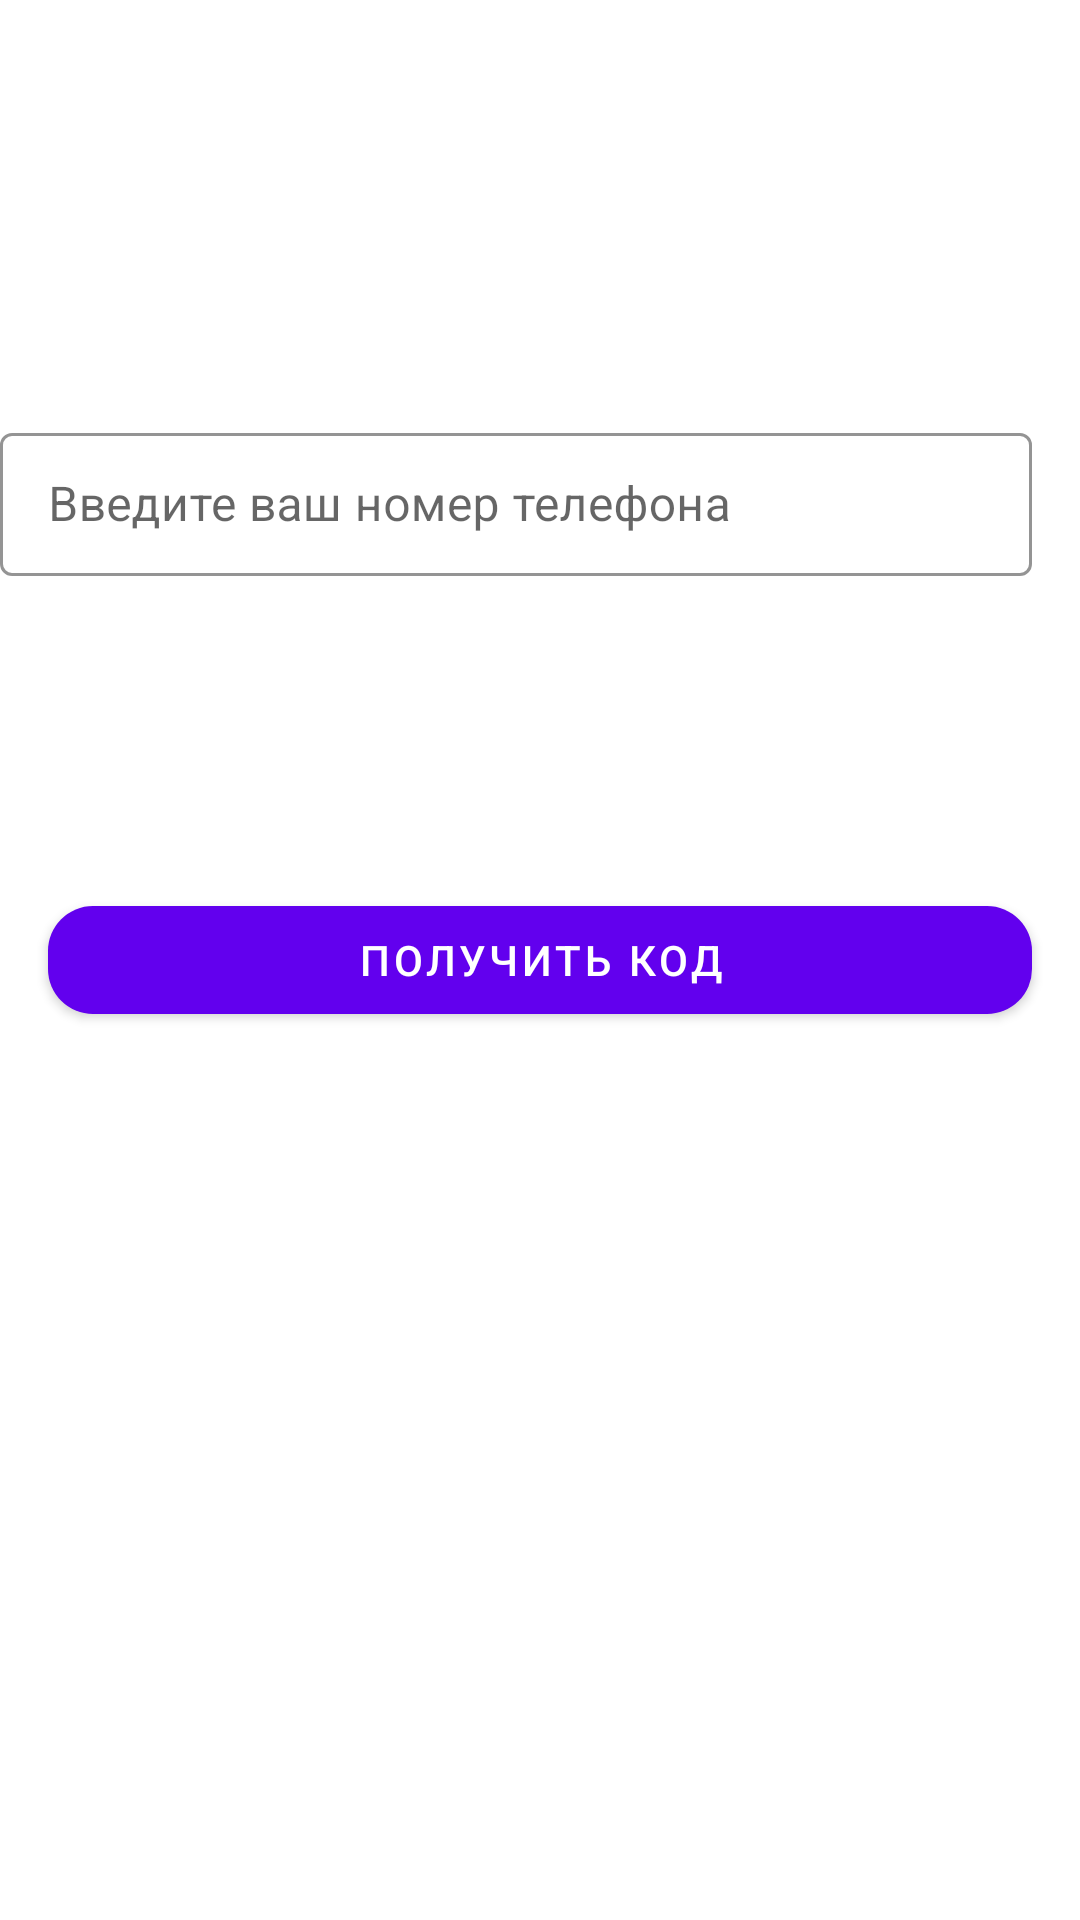

Write the Android layout XML for this screen, with the resource values it uses.
<!-- AndroidManifest.xml: application theme Theme.Homework41 -->
<!-- res/layout/fragment_login.xml -->
<?xml version="1.0" encoding="utf-8"?>
<androidx.constraintlayout.widget.ConstraintLayout xmlns:android="http://schemas.android.com/apk/res/android"
    xmlns:tools="http://schemas.android.com/tools"
    android:layout_width="match_parent"
    android:layout_height="match_parent"
    xmlns:app="http://schemas.android.com/apk/res-auto"
    tools:context=".LoginFragment">

    <androidx.constraintlayout.widget.ConstraintLayout
        android:id="@+id/line1"
        android:layout_width="match_parent"
        android:layout_height="wrap_content"
        android:visibility="visible"
        app:layout_constraintBottom_toTopOf="@id/btn_send"
        app:layout_constraintEnd_toEndOf="parent"
        app:layout_constraintStart_toStartOf="parent"
        app:layout_constraintTop_toTopOf="parent">

        <com.google.android.material.textfield.TextInputLayout
            android:id="@+id/til_number"
            style="@style/Widget.MaterialComponents.TextInputLayout.OutlinedBox.Dense"
            android:layout_width="match_parent"
            android:layout_height="wrap_content"
            android:layout_marginHorizontal="16dp"
            android:layout_marginTop="32dp"
            android:layout_marginEnd="16dp"
            app:boxStrokeColor="@color/black"
            app:hintTextAppearance="@style/TextAppearance.AppCompat.Medium"
            app:hintTextColor="@color/black"
            app:layout_constraintBottom_toBottomOf="parent"
            app:layout_constraintEnd_toEndOf="parent"
            app:layout_constraintTop_toTopOf="parent">

            <com.google.android.material.textfield.TextInputEditText
                android:id="@+id/tied_number"
                android:layout_width="match_parent"
                android:layout_height="wrap_content"
                android:hint="Введите ваш номер телефона"
                android:inputType="number"
                tools:ignore="TextContrastCheck" />
        </com.google.android.material.textfield.TextInputLayout>

    </androidx.constraintlayout.widget.ConstraintLayout>

    <com.google.android.material.textfield.TextInputLayout
        android:id="@+id/til_code"
        style="@style/Widget.MaterialComponents.TextInputLayout.OutlinedBox.Dense"
        android:layout_width="match_parent"
        android:layout_height="wrap_content"
        android:layout_marginHorizontal="16dp"
        android:visibility="invisible"
        app:boxStrokeColor="@color/black"
        app:hintTextAppearance="@style/TextAppearance.AppCompat.Medium"
        app:hintTextColor="@color/black"
        app:layout_constraintBottom_toTopOf="@id/btn_send"
        app:layout_constraintEnd_toEndOf="parent"
        app:layout_constraintStart_toStartOf="parent"
        app:layout_constraintTop_toTopOf="parent"
        app:passwordToggleEnabled="true">

        <com.google.android.material.textfield.TextInputEditText
            android:id="@+id/tied_code"
            android:layout_width="match_parent"
            android:layout_height="wrap_content"
            android:hint="Введите смс"
            android:inputType="textPassword" />
    </com.google.android.material.textfield.TextInputLayout>
    <com.google.android.material.button.MaterialButton
        android:id="@+id/btn_send"
        android:layout_width="match_parent"
        android:layout_height="wrap_content"
        android:layout_marginHorizontal="16dp"
        android:layout_marginStart="16dp"
        android:layout_marginEnd="16dp"
        android:text="получить код"
        android:textColor="@color/white"
        app:cornerRadius="15dp"
        app:layout_constraintBottom_toBottomOf="parent"
        app:layout_constraintEnd_toEndOf="parent"
        app:layout_constraintStart_toStartOf="parent"
        app:layout_constraintTop_toTopOf="parent" />

</androidx.constraintlayout.widget.ConstraintLayout>
<!-- resources referenced by this layout -->
<resources>
  <style name="Theme.Homework41" parent="Theme.MaterialComponents.DayNight.DarkActionBar">
          
          <item name="colorPrimary">@color/purple_500</item>
          <item name="colorPrimaryVariant">@color/purple_700</item>
          <item name="colorOnPrimary">@color/white</item>
          
          <item name="colorSecondary">@color/teal_200</item>
          <item name="colorSecondaryVariant">@color/teal_700</item>
          <item name="colorOnSecondary">@color/black</item>
          
          <item name="android:statusBarColor" tools:targetApi="l">?attr/colorPrimaryVariant</item>
          
          <item name="buttonStyle">@style/ButtonStyle</item>
      </style>
  <style name="ButtonStyle" parent="Widget.AppCompat.Button">
          <item name="android:backgroundTint">@color/teal_700</item>
          <item name="android:textAllCaps">false</item>
          <item name="cornerRadius">8dp</item>
      </style>
  <!-- not gathered from this repository: default colours our renderer supplied (Android Studio template values) -->
  <color name="purple_500">#FF6200EE</color>
  <color name="purple_700">#FF3700B3</color>
  <color name="teal_200">#FF03DAC5</color>
  <color name="teal_700">#FF018786</color>
  <color name="black">#FF000000</color>
  <color name="white">#FFFFFFFF</color>
</resources>
